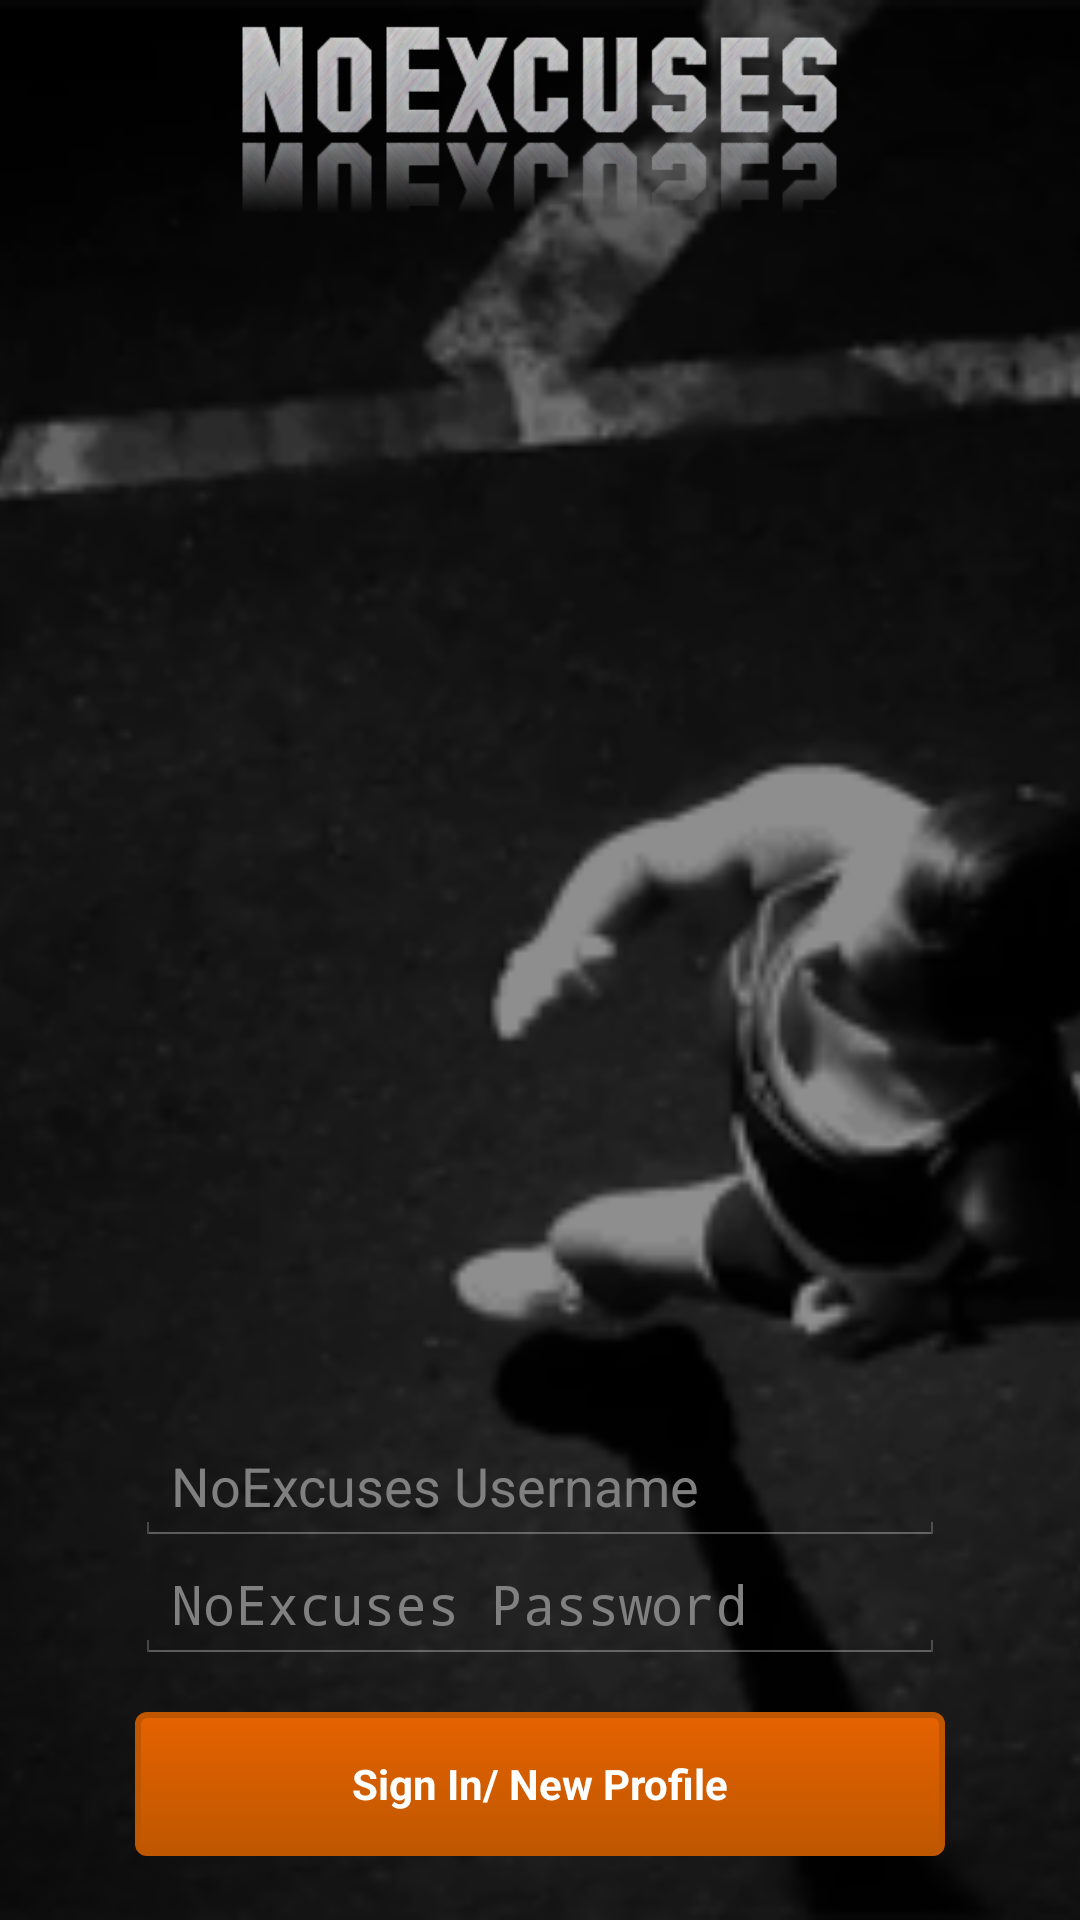

Here is an Android app screen rendered from its layout file. Give the layout XML and the strings, colors and styles it references.
<!-- AndroidManifest.xml: application theme AppTheme -->
<!-- res/layout/activity_no_excuses_portal.xml -->
<FrameLayout xmlns:android="http://schemas.android.com/apk/res/android"
    xmlns:tools="http://schemas.android.com/tools" android:layout_width="match_parent"
    android:layout_height="match_parent" android:gravity="center_horizontal"
    android:orientation="vertical"
    tools:context=".NoExcusesPortal"
    android:id="@+id/no_excuses_portal">


    <ImageView android:id="@+id/background_animation"
        android:layout_height="match_parent"
        android:layout_width="match_parent"
        android:adjustViewBounds="true"
        android:scaleType="centerCrop"
        android:src="@drawable/background_noeportal"
        />

    <ImageView
        android:layout_width="match_parent"
        android:layout_height="match_parent"
        android:background="#70000000"/>

    <RelativeLayout
        android:layout_width="match_parent"
        android:layout_height="match_parent"
        android:paddingTop="@dimen/activity_vertical_margin"
        android:paddingRight="@dimen/activity_horizontal_margin"
        android:paddingLeft="@dimen/activity_horizontal_margin">

        <ImageView
            android:layout_width="wrap_content"
            android:layout_height="wrap_content"
            android:src="@drawable/logo"
            android:layout_centerHorizontal="true"
            android:id="@+id/logo"/>

        <TextView
            android:layout_width="wrap_content"
            android:layout_height="wrap_content"
            android:layout_centerHorizontal="true"
            style="@style/FontStyle"
            android:text=""
            android:textAppearance="?android:textAppearanceLarge"
            android:layout_below="@id/logo"
            android:id="@+id/textView2"
            />

        <TextView
            android:layout_width="wrap_content"
            android:layout_height="wrap_content"
            android:layout_below="@id/logo"
            android:layout_centerHorizontal="true"
            android:textAppearance="?android:attr/textAppearanceSmall"
            android:text=""
            android:id="@+id/textView3" />
    </RelativeLayout>

    
    <ProgressBar android:id="@+id/login_progress" style="?android:attr/progressBarStyleLarge"
        android:layout_width="wrap_content" android:layout_height="wrap_content"
        android:layout_gravity="center"
        android:layout_marginBottom="8dp" android:visibility="gone" />





    <ScrollView android:id="@+id/login_form" android:layout_width="270dp"
        android:layout_height="164dp"
        android:layout_gravity="center|bottom">

        <LinearLayout android:id="@+id/email_login_form" android:layout_width="match_parent"
            android:layout_height="wrap_content" android:orientation="vertical"
            >

            <AutoCompleteTextView android:id="@+id/email" android:layout_width="match_parent"
                android:layout_height="wrap_content" android:hint="@string/prompt_email"
                android:inputType="textEmailAddress" android:maxLines="1"
                android:singleLine="true"
                />

            <EditText android:id="@+id/password" android:layout_width="match_parent"
                android:layout_height="wrap_content" android:hint="@string/prompt_password"
                android:imeActionId="@+id/login"
                android:imeActionLabel="@string/action_sign_in_short"
                android:imeOptions="actionUnspecified" android:inputType="textPassword"
                android:maxLines="1" android:singleLine="true" />

            <Button android:id="@+id/email_sign_in_button" style="?android:textAppearanceSmall"
                android:background="@drawable/noexcuses_buttons"
                android:layout_width="match_parent" android:layout_height="wrap_content"
                android:layout_marginTop="16dp" android:text="@string/action_sign_in"
                android:textColor="#FFFFFF"
                android:textStyle="bold" />



        </LinearLayout>
    </ScrollView>




</FrameLayout>
<!-- resources referenced by this layout -->
<resources>
  <!-- drawable background_noeportal: vector/xml drawable (drawable, 3112 chars, omitted) -->
  <!-- drawable logo: png bitmap (drawable-xhdpi, 75224 bytes) -->
  <!-- drawable noexcuses_buttons (drawable) -->
  <?xml version="1.0" encoding="utf-8"?>
  <selector xmlns:android="http://schemas.android.com/apk/res/android">
  
      <item android:state_pressed="true">
      <shape>
          <solid
              android:color="@color/orangepressed"
          />
          <stroke
              android:width="2dp"
              android:color="@color/orange" />
          <corners
              android:radius="3dp" />
      </shape>
      </item>
      <item android:state_focused="true" android:drawable="@color/orangepressed" />
      <item>
          <shape>
              <gradient
                  android:endColor="@color/orange"
                  android:startColor="@color/orangegradient"
                  android:angle="270" />
              <stroke
                  android:width="2dp"
                  android:color="@color/orange" />
              <corners
                  android:radius="3dp" />
          </shape>
      </item>
  
  
  </selector>
  <string name="action_sign_in">Sign In/ New Profile</string>
  <string name="action_sign_in_short">Sign in</string>
  <string name="prompt_email">NoExcuses Username</string>
  <string name="prompt_password">NoExcuses Password</string>
  <style name="FontStyle">
          <item name="android:textColor">#FFFFFF</item>
          <item name="android:shadowColor">#000000</item>
          <item name="android:shadowDx">1</item>
          <item name="android:shadowDy">1</item>
          <item name="android:shadowRadius">1</item>
  
      </style>
  <style name="AppTheme" parent="android:Theme.Holo.NoActionBar">
          
      </style>
  <color name="orangepressed">#FF8C00</color>
  <color name="orange">#BF5700</color>
  <color name="orangegradient">#FFE56200</color>
</resources>
